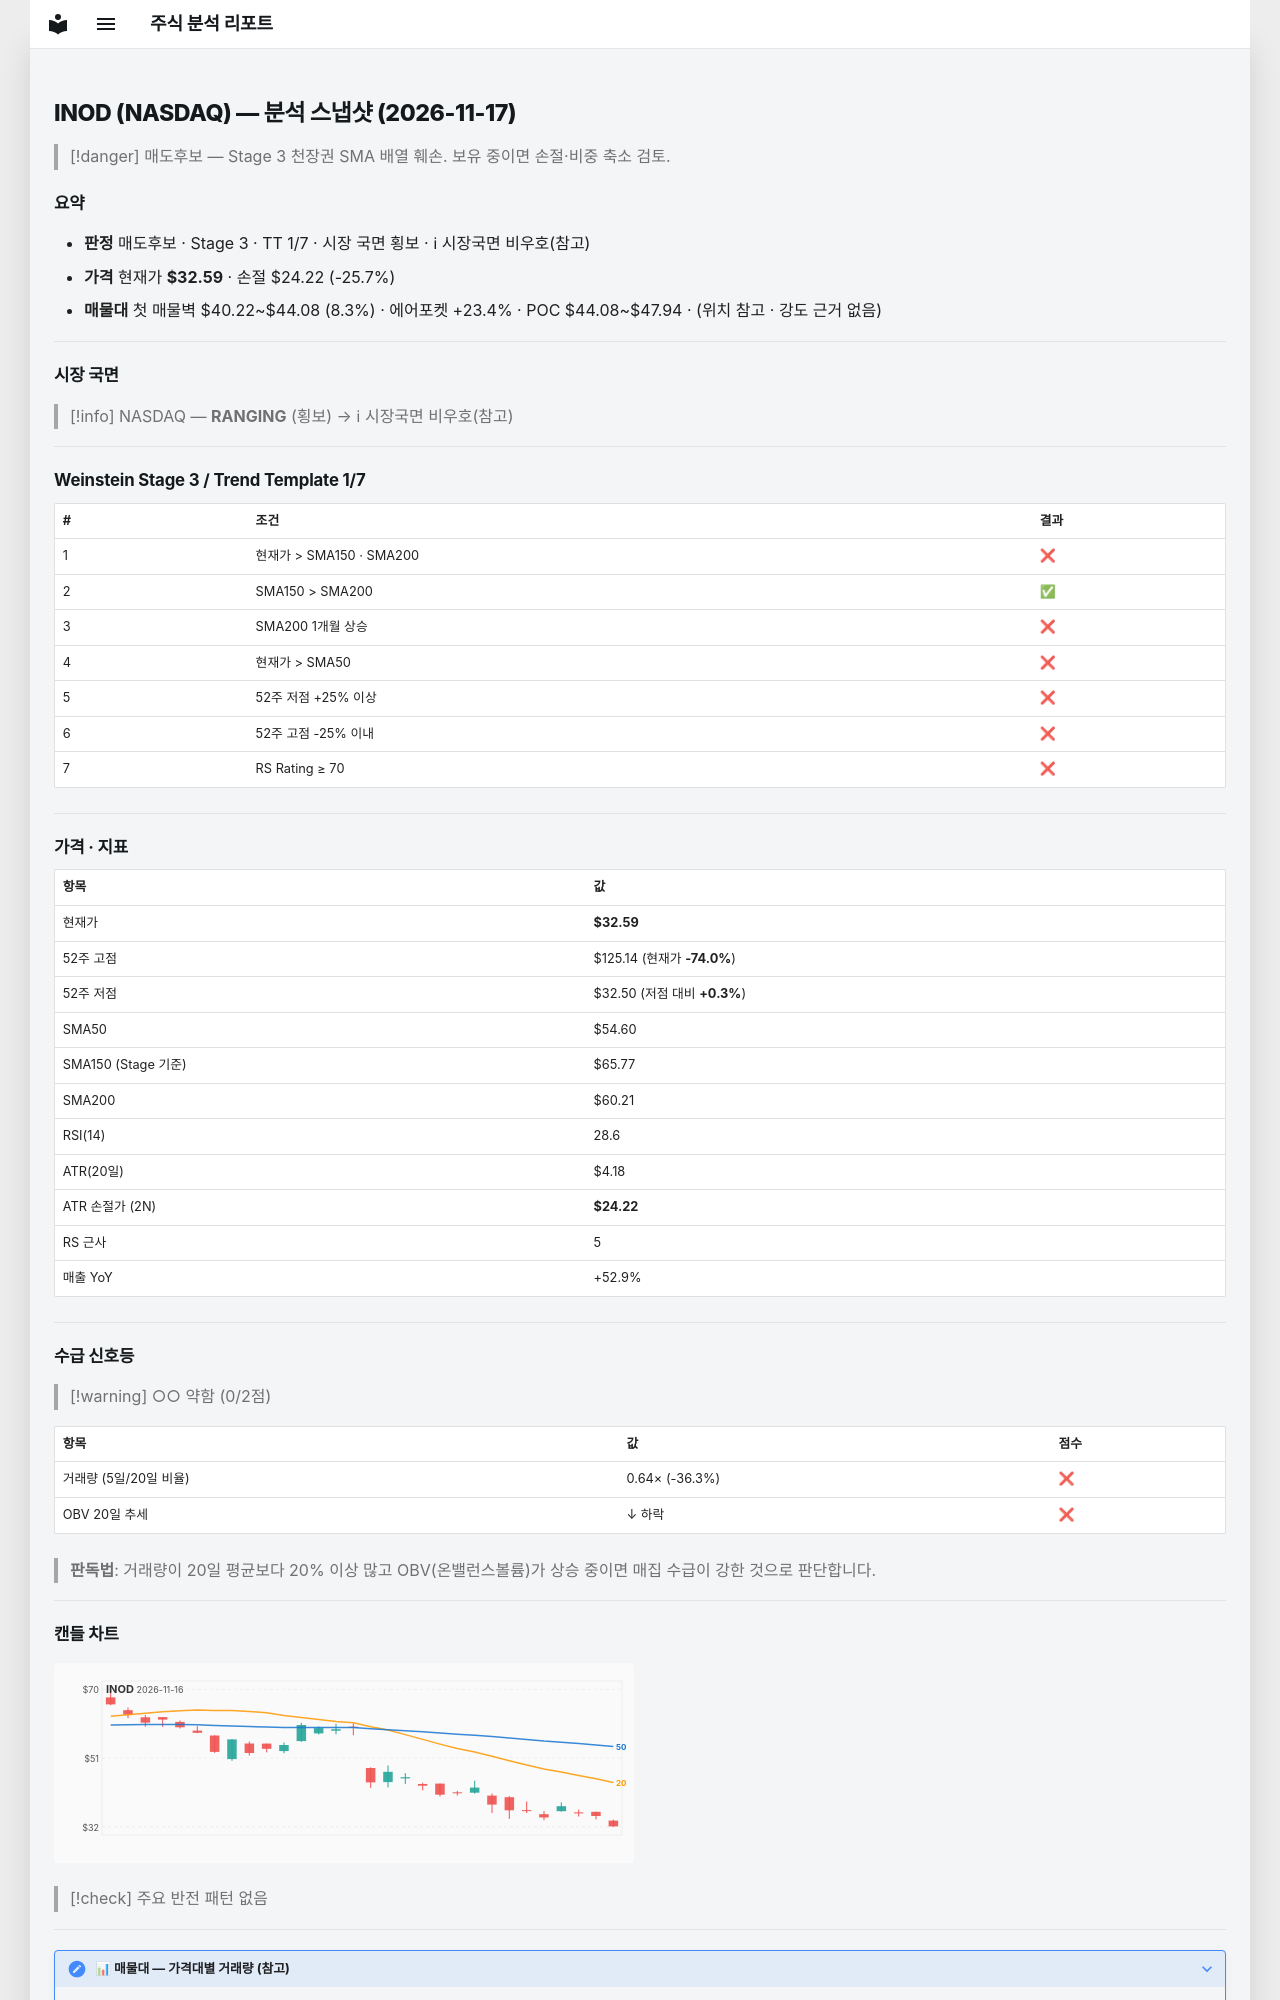

repository: soloandco/stock-reports · page: snapshots/INOD-2026-11-17/index.html · generator: mkdocs

---
type: analysis-snapshot
title: INOD 분석 스냅샷
ticker: INOD
market: NASDAQ
created: 2026-11-17
updated: 2026-11-17
bar-date: 2026-11-16
verdict: 매도후보
real-rr: 5.60
sma50-gap-pct: -40.3
weekly-position: 저항대아래
weekly-overhead-price: 79.44
weekly-overhead-pct: 143.8
stage: 3
trend-template-score: 1
tt-max: 7
ma-set: sma-50-150-200
price: 32.59000015258789
stop-price: 24.2210166214414
market-regime: RANGING
supply-demand-score: 0/2
supply-demand-label: 약함
status: tracking
tags:
  - stock-agent
  - watchlist
  - INOD
  - analysis
related:
  - "[[analysis-template]]"
---

# INOD (NASDAQ) — 분석 스냅샷 (2026-11-17)

> [!danger] 매도후보 — Stage 3 천장권
> SMA 배열 훼손. 보유 중이면 손절·비중 축소 검토.

## 요약

- **판정** 매도후보 · Stage 3 · TT 1/7 · 시장 국면 횡보 · ℹ 시장국면 비우호(참고)
- **가격** 현재가 **$32.59** · 손절 $24.22 (-25.7%)
- **매물대** 첫 매물벽 $40.22~$44.08 (8.3%) · 에어포켓 +23.4% · POC $44.08~$47.94 · (위치 참고 · 강도 근거 없음)

---

## 시장 국면

> [!info] NASDAQ — **RANGING** (횡보) → ℹ 시장국면 비우호(참고)

---

## Weinstein Stage 3 / Trend Template 1/7

| # | 조건 | 결과 |
|---|------|------|
| 1 | 현재가 > SMA150 · SMA200 | ❌ |
| 2 | SMA150 > SMA200 | ✅ |
| 3 | SMA200 1개월 상승 | ❌ |
| 4 | 현재가 > SMA50 | ❌ |
| 5 | 52주 저점 +25% 이상 | ❌ |
| 6 | 52주 고점 -25% 이내 | ❌ |
| 7 | RS Rating ≥ 70 | ❌ |

---

## 가격 · 지표

| 항목 | 값 |
|------|---|
| 현재가 | **$32.59** |
| 52주 고점 | $125.14 (현재가 **-74.0%**) |
| 52주 저점 | $32.50 (저점 대비 **+0.3%**) |
| SMA50 | $54.60 |
| SMA150 (Stage 기준) | $65.77 |
| SMA200 | $60.21 |
| RSI(14) | 28.6 |
| ATR(20일) | $4.18 |
| ATR 손절가 (2N) | **$24.22** |
| RS 근사 | 5 |
| 매출 YoY | +52.9% |

---
## 수급 신호등

> [!warning] ○○ 약함 (0/2점)

| 항목 | 값 | 점수 |
|------|------|------|
| 거래량 (5일/20일 비율) | 0.64× (-36.3%) | ❌ |
| OBV 20일 추세 | ↓ 하락 | ❌ |

> **판독법**: 거래량이 20일 평균보다 20% 이상 많고 OBV(온밸런스볼륨)가 상승 중이면 매집 수급이 강한 것으로 판단합니다.

---
